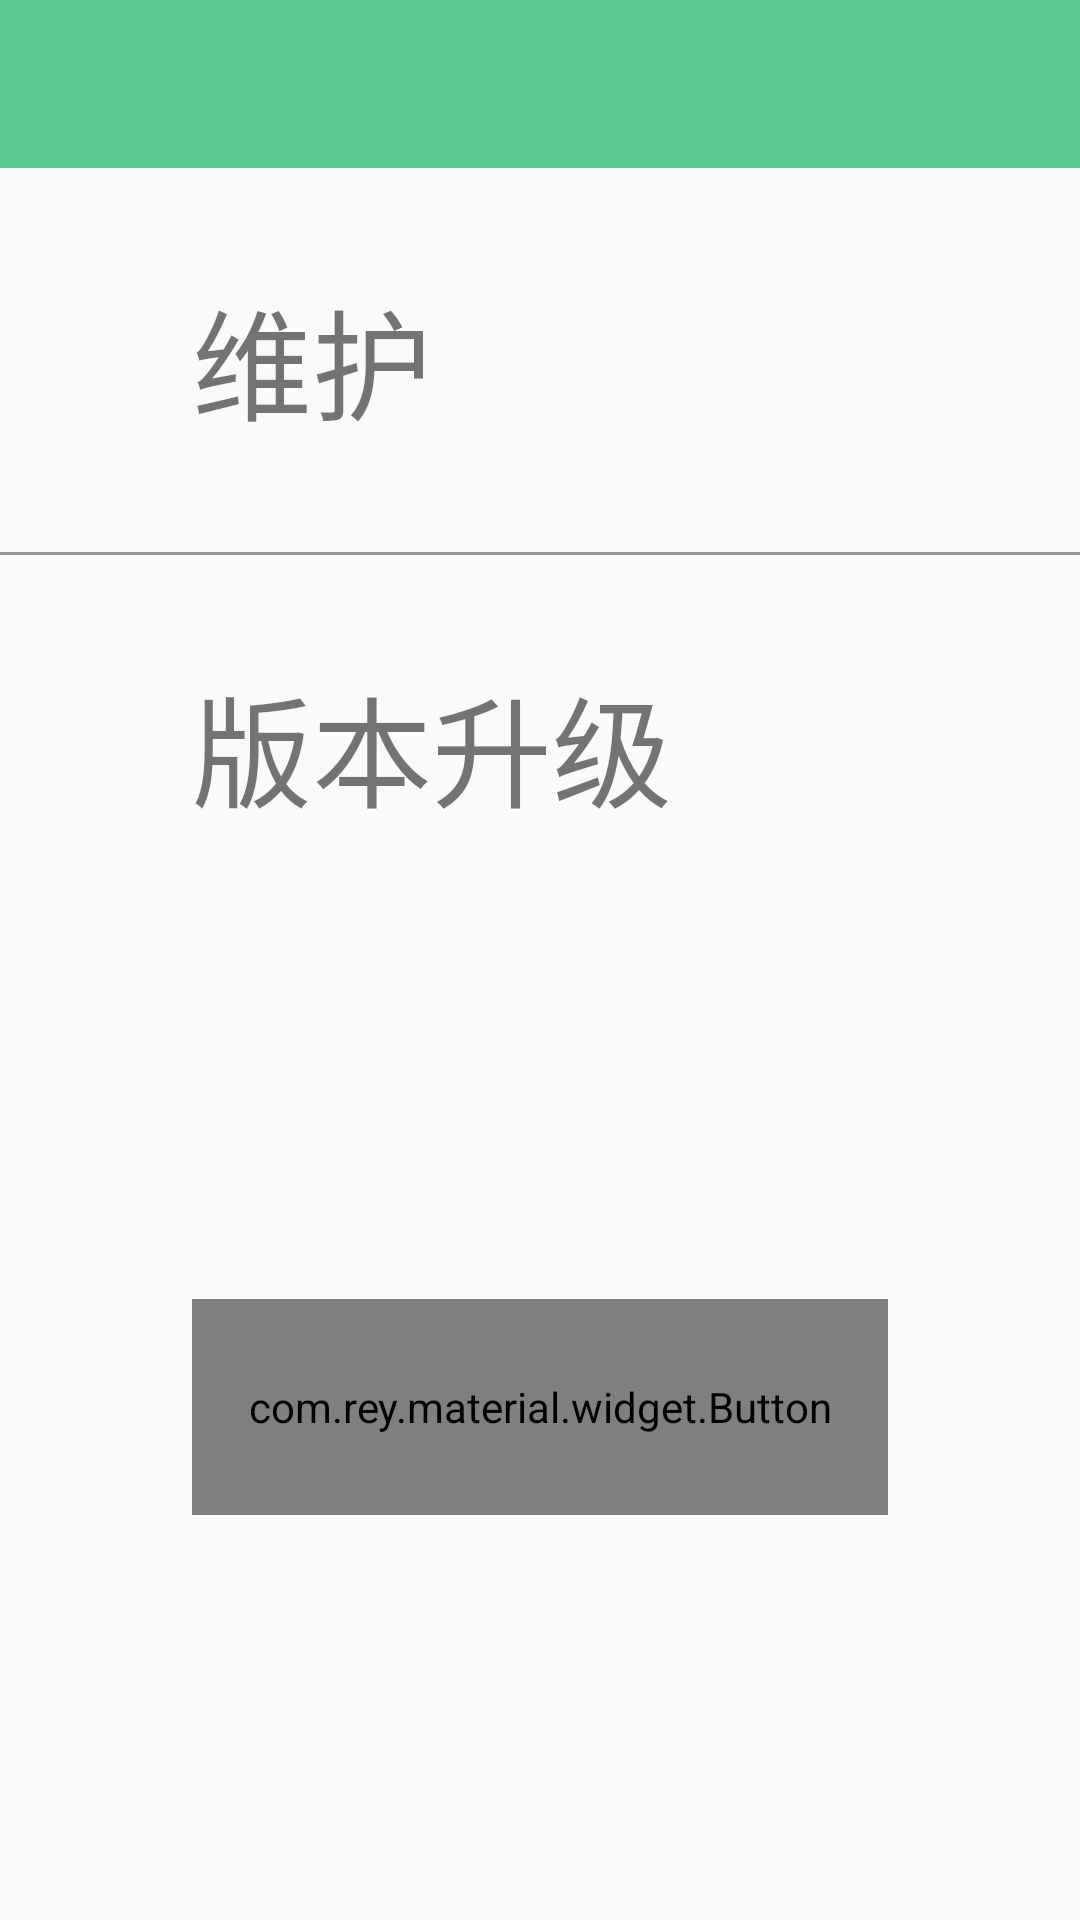

This screen was rendered from an Android layout file. Write that file and the resources it references.
<!-- AndroidManifest.xml: application theme AppTheme -->
<!-- res/layout/activity_setting.xml -->
<?xml version="1.0" encoding="utf-8"?>
<LinearLayout xmlns:android="http://schemas.android.com/apk/res/android"
    android:layout_width="match_parent"
    android:layout_height="match_parent"
    xmlns:app="http://schemas.android.com/apk/res-auto"
    android:orientation="vertical">


    <include layout="@layout/include_toolbar"/>



    <LinearLayout
        android:id="@+id/maintain"
        android:layout_width="match_parent"
        android:layout_height="128dp"
        android:orientation="horizontal">

        <ImageView
            android:layout_width="wrap_content"
            android:layout_height="wrap_content"
            android:layout_gravity="center_vertical"/>

        <TextView
            android:layout_width="0dp"
            android:layout_weight="1"
            android:layout_height="match_parent"
            android:gravity="center_vertical"
            android:text="维护"
            android:layout_marginLeft="64dp"
            android:textSize="40sp"
            />
    </LinearLayout>
    
    <View
        android:layout_width="match_parent"
        android:layout_height="1dp"
        android:background="@color/_979797"/>


    <LinearLayout
        android:id="@+id/version"
        android:layout_width="match_parent"
        android:layout_height="128dp"
        android:orientation="horizontal">

        <ImageView
            android:layout_width="wrap_content"
            android:layout_height="wrap_content"
            android:layout_gravity="center_vertical"
            android:layout_marginLeft="64dp"/>

        <TextView
            android:layout_width="0dp"
            android:layout_weight="1"
            android:layout_height="match_parent"
            android:gravity="center_vertical"
            android:textSize="40sp"
            android:text="版本升级"
            />
    </LinearLayout>


    <com.rey.material.widget.Button
        android:id="@+id/login_out"
        android:layout_width="match_parent"
        android:layout_height="72dp"
        android:text="退出登录"
        android:layout_marginTop="120dp"
        android:layout_marginLeft="64dp"
        android:layout_marginRight="64dp"
        android:textSize="40sp"
        android:textColor="@color/_FFFFFF"
        android:background="@color/colorPrimary"
        />

</LinearLayout>
<!-- res/layout/include_toolbar.xml (included above) -->
<?xml version="1.0" encoding="utf-8"?>
<LinearLayout xmlns:android="http://schemas.android.com/apk/res/android"
    android:layout_width="match_parent"
    android:layout_height="wrap_content"
    xmlns:app="http://schemas.android.com/apk/res-auto"
    android:orientation="vertical">

    <android.support.v7.widget.Toolbar
        android:id="@+id/toolbar"
        android:layout_width="match_parent"
        android:layout_height="?android:attr/actionBarSize"
        android:background="?attr/colorPrimary">

    </android.support.v7.widget.Toolbar>

</LinearLayout>
<!-- resources referenced by this layout -->
<resources>
  <color name="_979797">#979797</color>
  <color name="_FFFFFF">#FFFFFF</color>
  <color name="colorPrimary">#5CC78E</color>
  <style name="AppTheme" parent="Theme.AppCompat.Light.NoActionBar">
          
          <item name="colorPrimary">@color/colorPrimary</item>
          <item name="colorPrimaryDark">@color/colorPrimaryDark</item>
          <item name="colorAccent">@color/colorAccent</item>
      </style>
  <color name="colorPrimaryDark">#303F9F</color>
  <color name="colorAccent">#FF4081</color>
</resources>
